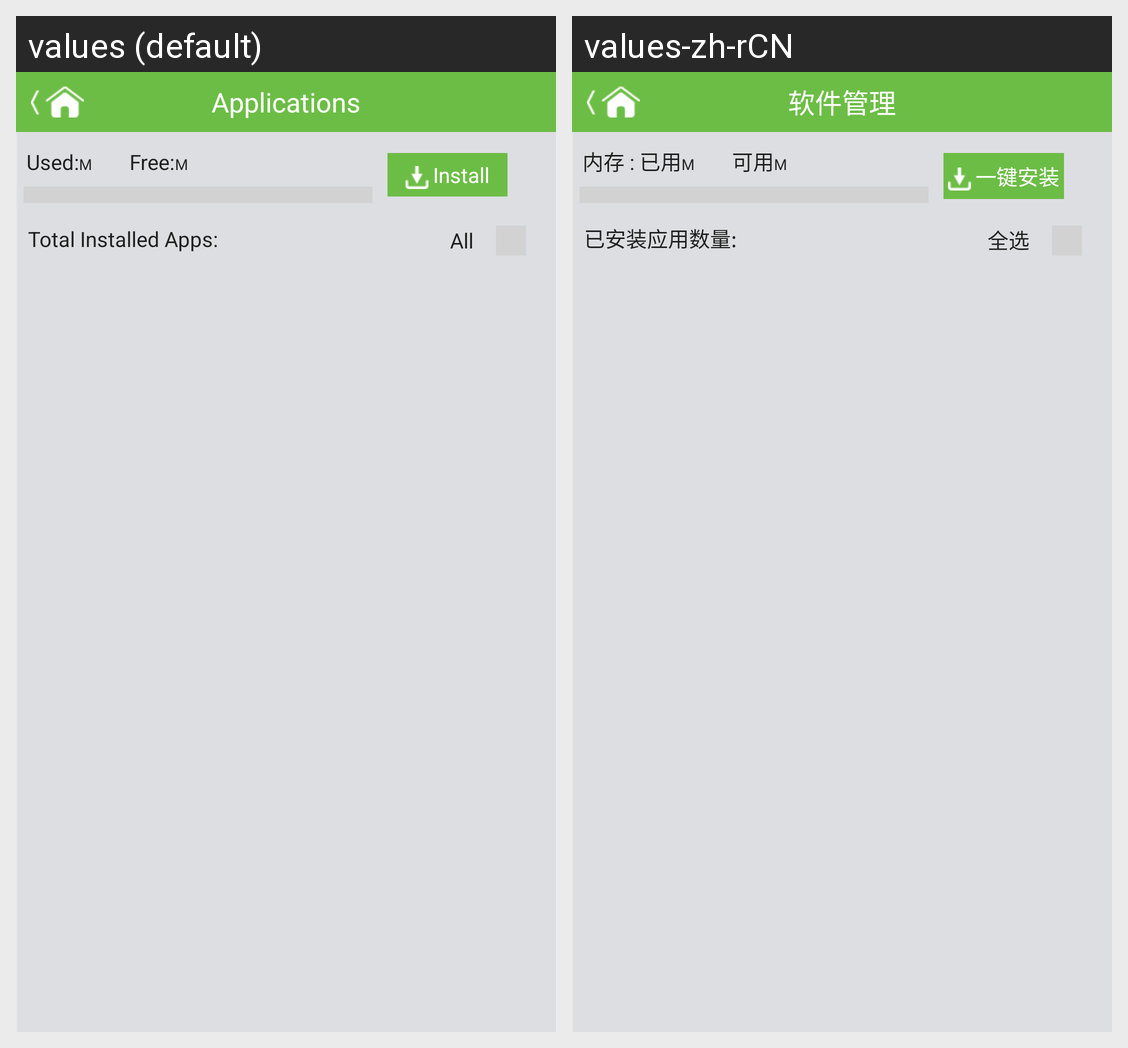

Locale-by-locale string values for the Android screen shown in this grid:
Android screen res/layout/recommend_list.xml rendered under 2 locales, left to right: values (default), values-zh-rCN. Device: Nexus 5 (rendered at 1080×1920; each locale shown at half size, 540×960, under a caption strip naming it); theme Theme.MaterialComponents.DayNight.NoActionBar.
Strings drawn on this screen, with the default value and each locale's value (text and hints the layout hard-codes, and strings that could not be matched under every locale, appear in the picture but are not listed):

softmanage_installed_tab
  values: Applications
  values-zh-rCN: 软件管理

memory_hasuse_detail
  values: Used:
  values-zh-rCN: 内存 : 已用

health_memcount
  values: M
  values-zh-rCN: M

can_use
  values: Free:
  values-zh-rCN: 可用

softmanage_install_text
  values: Install
  values-zh-rCN: 一键安装

softmanage_installed_sum
  values: Total Installed Apps:
  values-zh-rCN: 已安装应用数量:

all_select
  values: All
  values-zh-rCN: 全选
